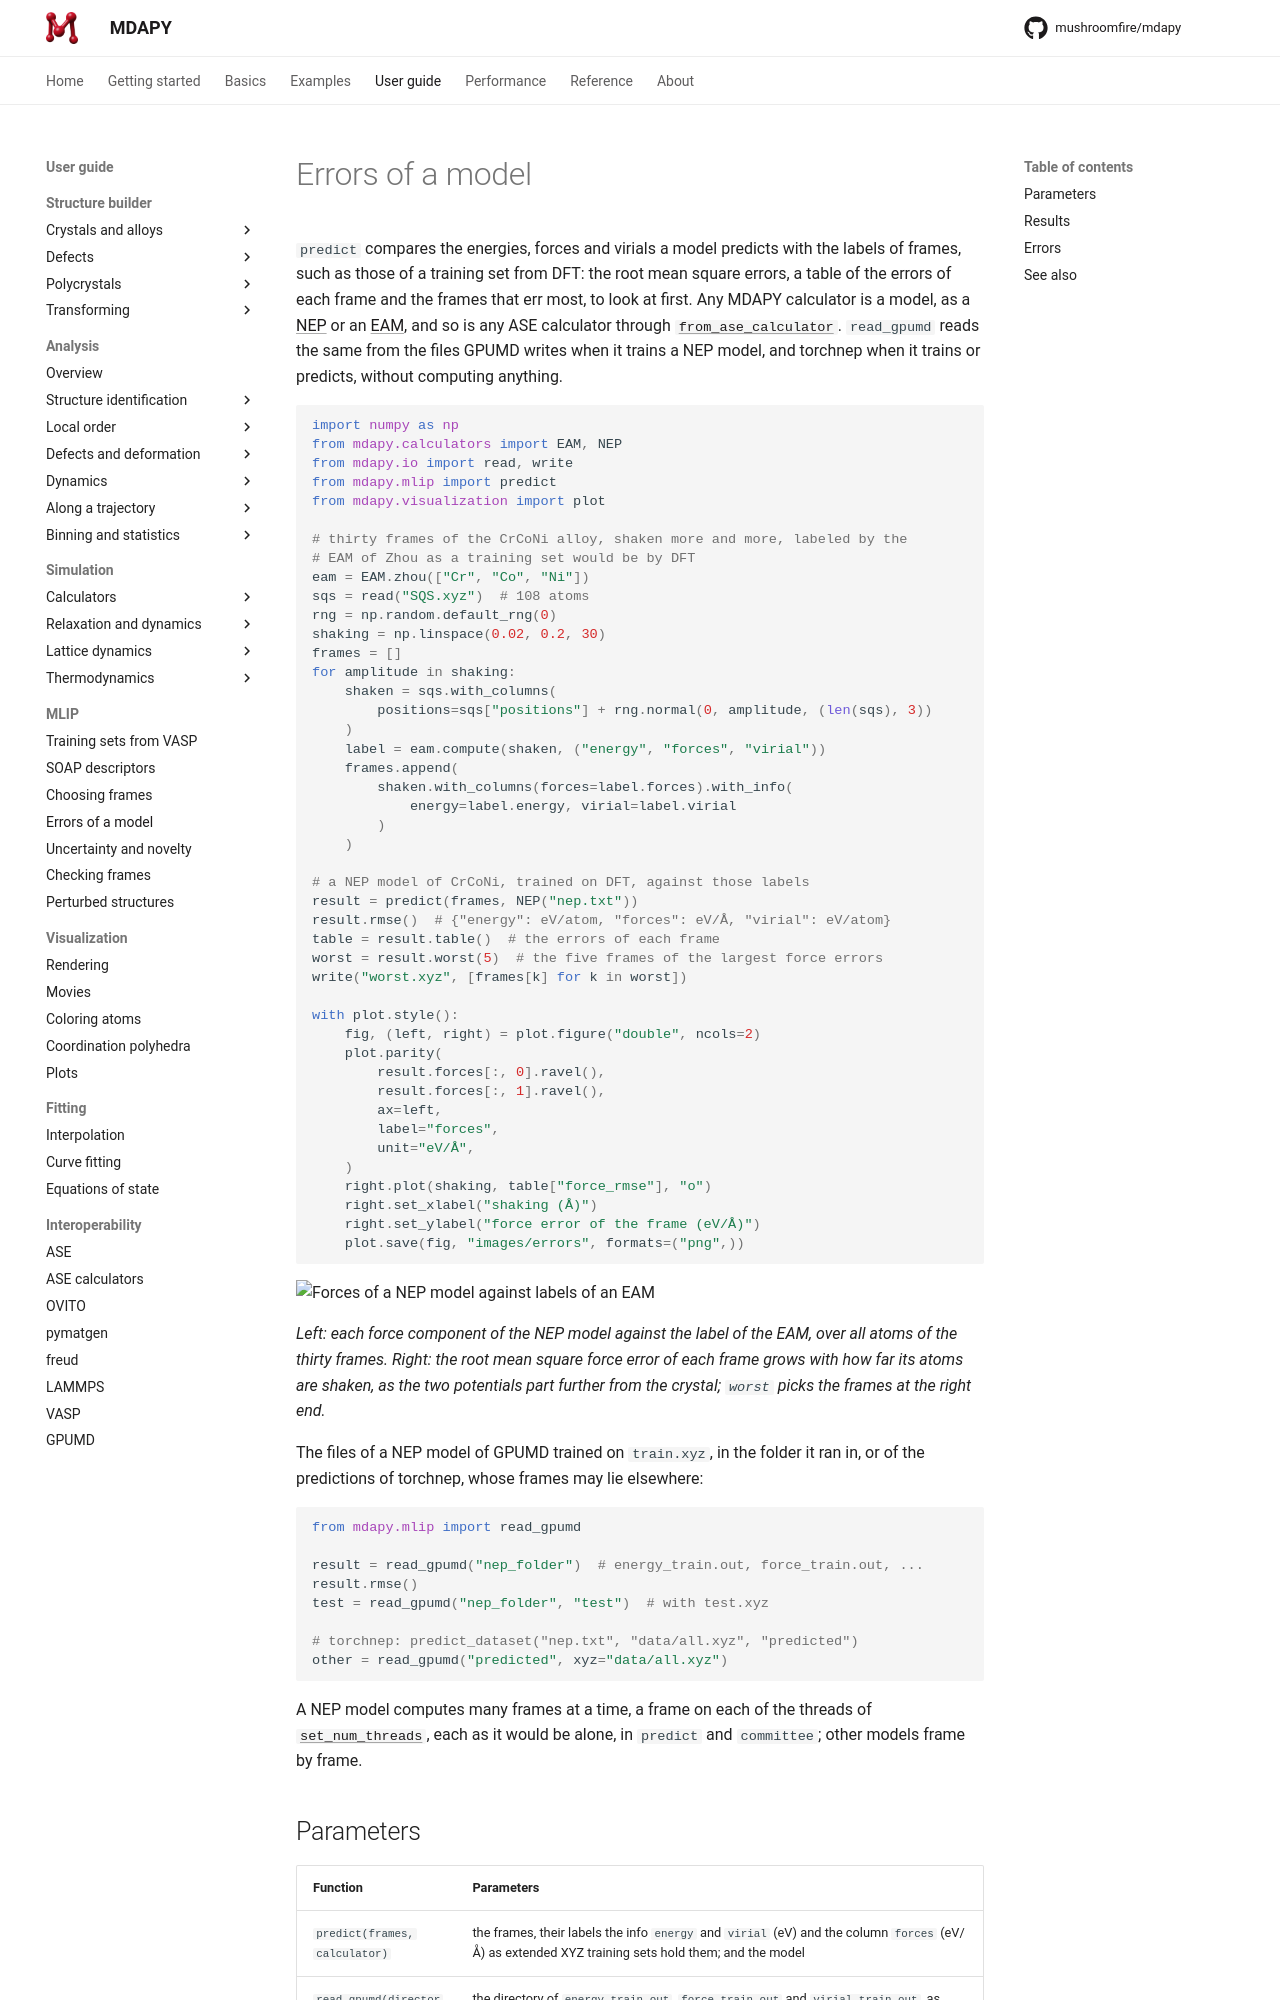

repository: mushroomfire/mdapy · page: 2.1/user-guide/mlip/errors/index.html · generator: mkdocs

# Errors of a model

`predict` compares the energies, forces and virials a model predicts with
the labels of frames, such as those of a training set from DFT: the root
mean square errors, a table of the errors of each frame and the frames
that err most, to look at first. Any MDAPY calculator is a model, as a
[NEP](../potentials/nep.md) or an [EAM](../potentials/eam.md), and so is
any ASE calculator through
[`from_ase_calculator`](../interop/ase-calculators.md). `read_gpumd` reads
the same from the files GPUMD writes when it trains a NEP model, and
torchnep when it trains or predicts, without computing anything.

<!-- files: ../../examples/crconi -->
```python
import numpy as np
from mdapy.calculators import EAM, NEP
from mdapy.io import read, write
from mdapy.mlip import predict
from mdapy.visualization import plot

# thirty frames of the CrCoNi alloy, shaken more and more, labeled by the
# EAM of Zhou as a training set would be by DFT
eam = EAM.zhou(["Cr", "Co", "Ni"])
sqs = read("SQS.xyz")  # 108 atoms
rng = np.random.default_rng(0)
shaking = np.linspace(0.02, 0.2, 30)
frames = []
for amplitude in shaking:
    shaken = sqs.with_columns(
        positions=sqs["positions"] + rng.normal(0, amplitude, (len(sqs), 3))
    )
    label = eam.compute(shaken, ("energy", "forces", "virial"))
    frames.append(
        shaken.with_columns(forces=label.forces).with_info(
            energy=label.energy, virial=label.virial
        )
    )

# a NEP model of CrCoNi, trained on DFT, against those labels
result = predict(frames, NEP("nep.txt"))
result.rmse()  # {"energy": eV/atom, "forces": eV/Å, "virial": eV/atom}
table = result.table()  # the errors of each frame
worst = result.worst(5)  # the five frames of the largest force errors
write("worst.xyz", [frames[k] for k in worst])

with plot.style():
    fig, (left, right) = plot.figure("double", ncols=2)
    plot.parity(
        result.forces[:, 0].ravel(),
        result.forces[:, 1].ravel(),
        ax=left,
        label="forces",
        unit="eV/Å",
    )
    right.plot(shaking, table["force_rmse"], "o")
    right.set_xlabel("shaking (Å)")
    right.set_ylabel("force error of the frame (eV/Å)")
    plot.save(fig, "images/errors", formats=("png",))
```

![Forces of a NEP model against labels of an EAM](images/errors.png)

*Left: each force component of the NEP model against the label of the
EAM, over all atoms of the thirty frames. Right: the root mean square
force error of each frame grows with how far its atoms are shaken, as
the two potentials part further from the crystal; `worst` picks the
frames at the right end.*

The files of a NEP model of GPUMD trained on `train.xyz`, in the folder it
ran in, or of the predictions of torchnep, whose frames may lie elsewhere:

<!-- skip-test -->
```python
from mdapy.mlip import read_gpumd

result = read_gpumd("nep_folder")  # energy_train.out, force_train.out, ...
result.rmse()
test = read_gpumd("nep_folder", "test")  # with test.xyz

# torchnep: predict_dataset("nep.txt", "data/all.xyz", "predicted")
other = read_gpumd("predicted", xyz="data/all.xyz")
```

A NEP model computes many frames at a time, a frame on each of the threads
of [`set_num_threads`](../../basics/parallelism.md), each as it would
be alone, in `predict` and `committee`; other models frame by frame.
